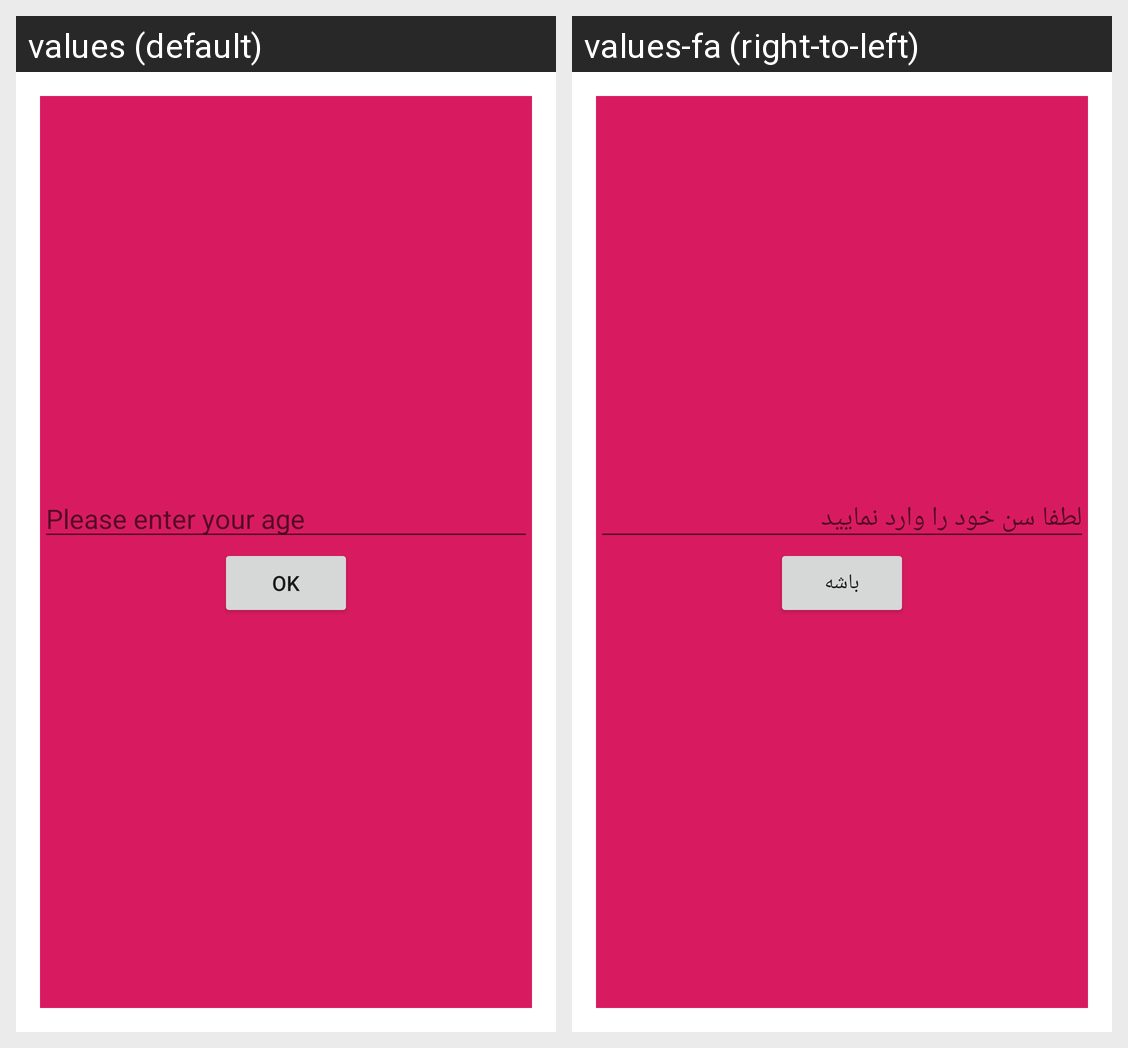

Translations of the strings shown on this Android screen, per locale in the grid:
Android screen res/layout/activity_test_dialog.xml rendered under 2 locales, left to right: values (default), values-fa (right-to-left). Device: Nexus 5 (rendered at 1080×1920; each locale shown at half size, 540×960, under a caption strip naming it); theme Theme.AppCompat.Light.Dialog.
Strings drawn on this screen, with the default value and each locale's value (text and hints the layout hard-codes, and strings that could not be matched under every locale, appear in the picture but are not listed):

please_enter_your_age
  values: Please enter your age
  values-fa: لطفا سن خود را وارد نمایید

ok
  values: Ok
  values-fa: باشه
